The GitHub repository AnshMittal1811/DLinComputerVision contains a labelled image folder "simpsons" with 20 categories: Abraham Grampa Simpson, Apu Nahasapeemapetilon, Bart Simpson, Charles Montgomery Burns, Chief Wiggum, Comic Book Guy, Edna Krabappel, Homer Simpson, Kent Brockman, Krusty the Clown, Lenny Leonard, Lisa Simpson, Marge Simpson, Mayor Quimby, Milhouse Van Houten, Moe Szyslak, Ned Flanders, Nelson Muntz, Principal Skinner, Sideshow Bob. Examples follow, each with its label.

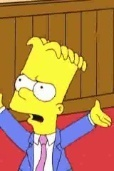
Label: Bart Simpson

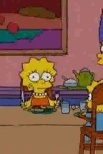
Label: Lisa Simpson

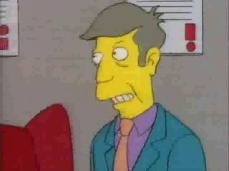
Label: Principal Skinner

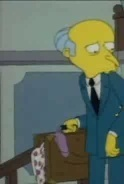
Label: Charles Montgomery Burns

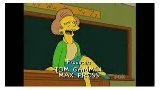
Label: Edna Krabappel

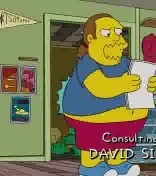
Label: Comic Book Guy
